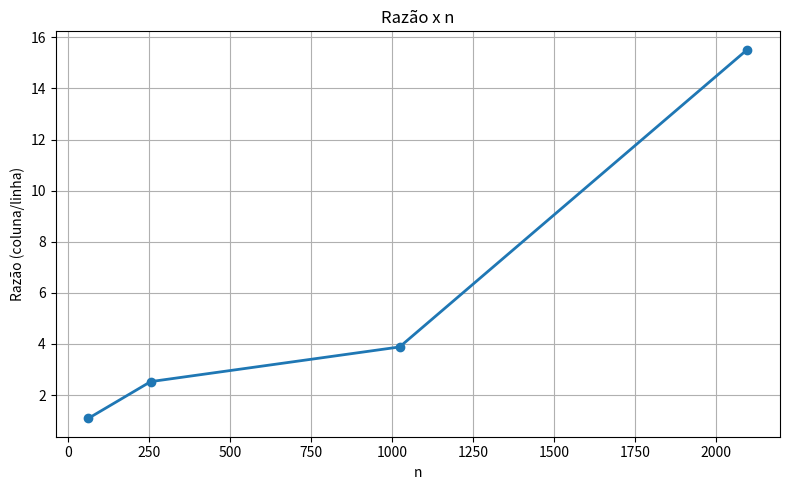

Write the Python code that produced this figure.
import matplotlib.pyplot as plt

n = [64, 256, 1024, 2096]
razao = [1.091463415, 2.526908367, 3.883410678, 15.512683954]

plt.figure(figsize=(8, 5))
plt.plot(n, razao, marker='o', linewidth=2, markersize=6)

plt.xlabel('n')
plt.ylabel('Razão (coluna/linha)')
plt.title('Razão x n')
plt.grid(True)
plt.tight_layout()
plt.show()
